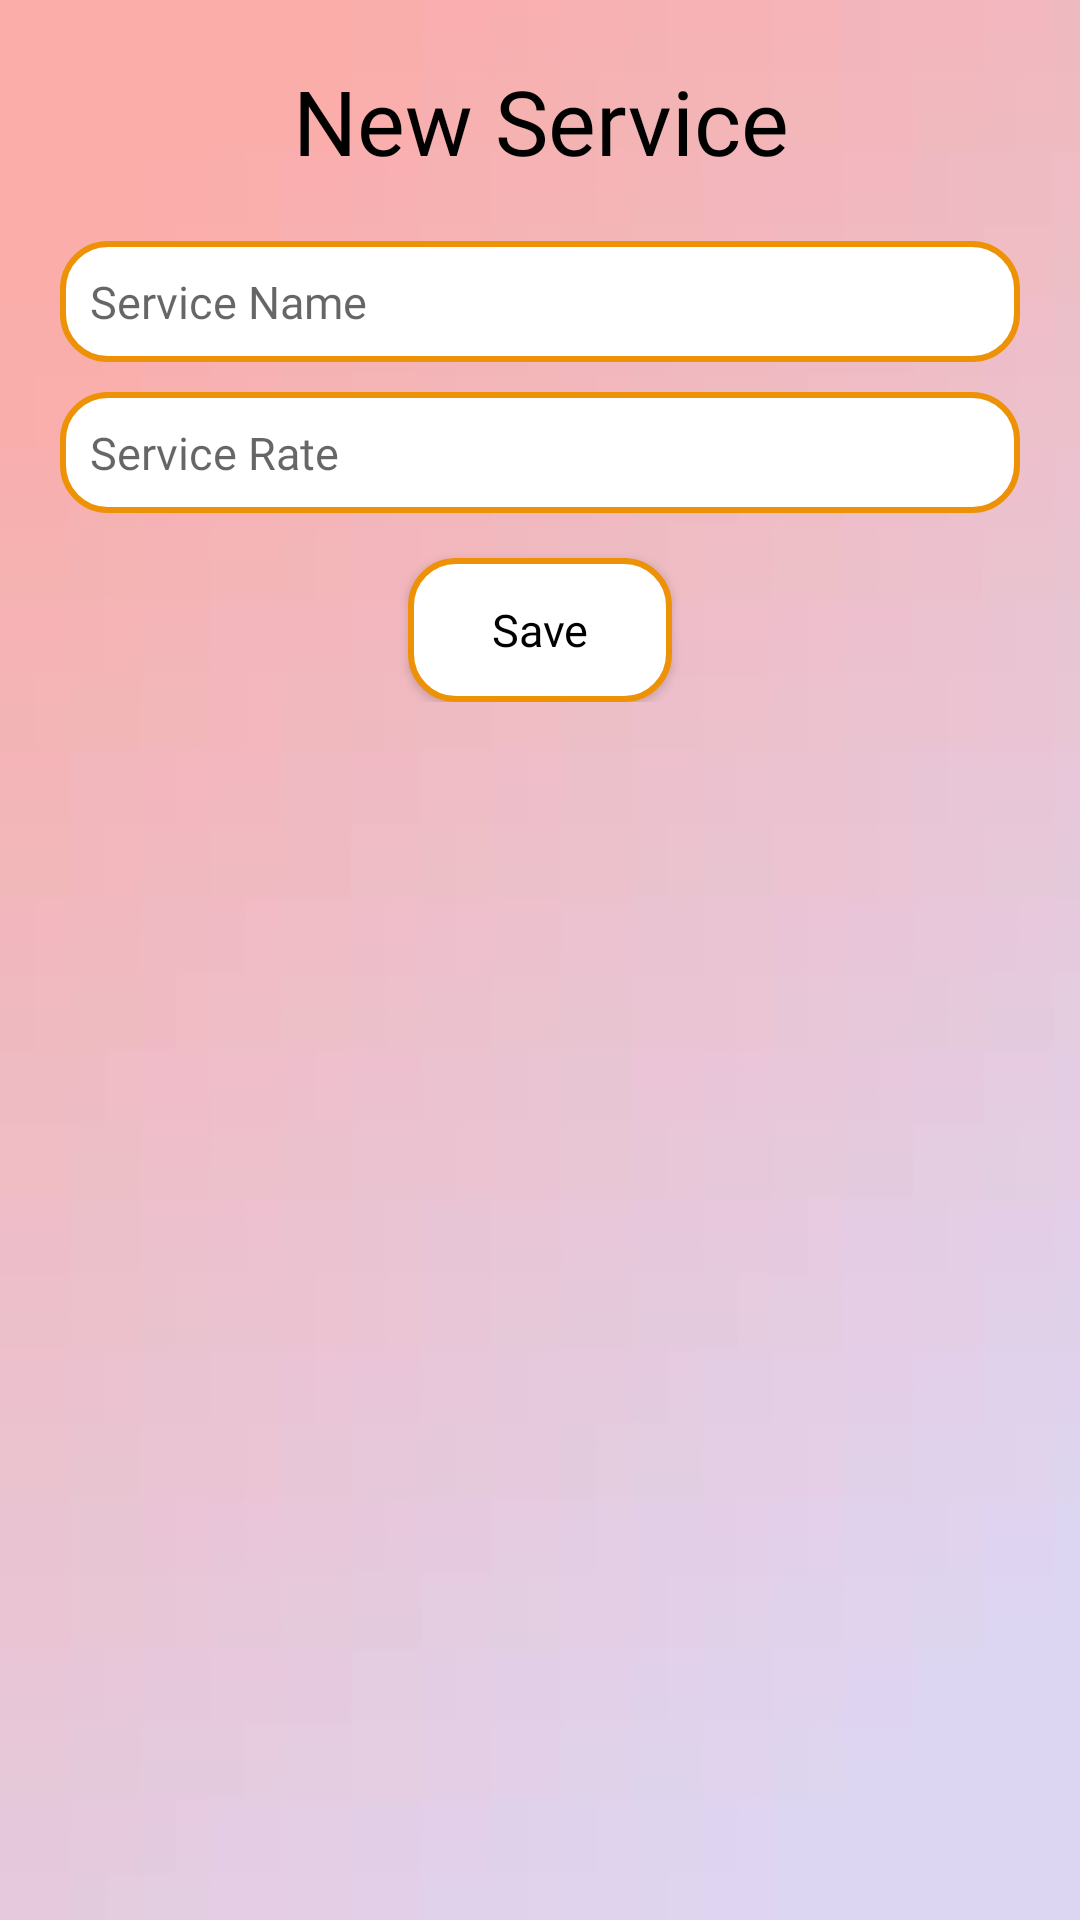

Write the Android layout XML for this screen, with the resource values it uses.
<!-- AndroidManifest.xml: application theme AppTheme -->
<!-- res/layout/activity_service.xml -->
<?xml version="1.0" encoding="utf-8"?>
<LinearLayout xmlns:android="http://schemas.android.com/apk/res/android"
    xmlns:tools="http://schemas.android.com/tools"
    android:orientation="vertical" android:layout_width="match_parent"
    android:layout_height="match_parent"
    android:background="@drawable/color">
    <LinearLayout
        android:layout_width="match_parent"
        android:layout_height="wrap_content"
        android:layout_marginTop="20dp">
        <TextView
            android:layout_width="match_parent"
            android:layout_height="wrap_content"
            android:gravity="center"
            android:fontFamily="@font/fontregular"
            android:textColor="@color/colorblack"
            android:textSize="@dimen/slide_title"
            android:text="New Service"
            />
    </LinearLayout>
    <LinearLayout
        android:layout_width="match_parent"
        android:layout_height="wrap_content"
        android:orientation="vertical"
        android:padding="20dp"
        android:gravity="center">
        <android.support.design.widget.TextInputEditText
            android:layout_width="match_parent"
            android:layout_height="wrap_content"
            android:padding="10dp"
            android:inputType="textCapWords"
            android:textColor="@color/colorblack"
            android:textSize="@dimen/textsize_medium"
            android:background="@drawable/backgroundedittext"
            android:fontFamily="@font/roboto_tin"
            android:hint="Service Name"
            android:id="@+id/servicename"/>
        <android.support.design.widget.TextInputEditText
            android:padding="10dp"
            android:layout_width="match_parent"
            android:layout_height="wrap_content"
            android:layout_marginTop="10dp"
            android:inputType="number"
            android:textColor="@color/colorblack"
            android:textSize="@dimen/textsize_medium"
            android:background="@drawable/backgroundedittext"
            android:fontFamily="@font/roboto_tin"
            android:hint="Service Rate"
            android:id="@+id/serviceRate"/>
        <Spinner
            android:layout_width="match_parent"
            android:layout_height="wrap_content"
            android:visibility="gone"
            android:padding="10dp"
            android:background="@drawable/spinner_border"
            android:layout_marginTop="10dp"
            android:id="@+id/spinner"
            />

        <Button
            android:layout_width="wrap_content"
            android:layout_height="wrap_content"
            android:textAllCaps="false"
            android:layout_marginTop="15dp"
            android:textColor="@color/colorblack"

            android:background="@drawable/backgroundedittext"
            android:textSize="@dimen/textsize_medium"
            android:fontFamily="@font/roboto_tin"
            android:id="@+id/save"
            android:text="Save"/>
    </LinearLayout>

</LinearLayout>
<!-- resources referenced by this layout -->
<resources>
  <color name="colorblack">#FF000000</color>
  <dimen name="slide_title">30dp</dimen>
  <dimen name="textsize_medium">15dp</dimen>
  <!-- drawable backgroundedittext (drawable) -->
  <?xml version="1.0" encoding="utf-8"?>
  <shape xmlns:android="http://schemas.android.com/apk/res/android" >
      <solid android:color="#fff" />
      <stroke
          android:width="2dip"
          android:color="#ed9106" />
      <corners android:radius="15dip" />
  </shape>
  <!-- drawable color: jpg bitmap (drawable, 792 bytes) -->
  <!-- drawable spinner_border (drawable) -->
  <?xml version="1.0" encoding="utf-8"?>
  
  <selector xmlns:android="http://schemas.android.com/apk/res/android">
      <item><layer-list>
          <item><shape>
              <stroke android:width="1dp" android:color="#f58218" />
              <padding android:bottom="1dp" android:left="1dp" android:right="1dp" android:top="1dp" />
          </shape></item>
          <item ><bitmap android:gravity="right|center" android:src="@drawable/snip" />
          </item>
      </layer-list></item>
  </selector>
  <style name="AppTheme" parent="Theme.AppCompat.Light.DarkActionBar">
          
          <item name="colorPrimary">@color/colorPrimary</item>
          <item name="colorPrimaryDark">@color/colorPrimaryDark</item>
          <item name="colorAccent">@color/colorAccent</item>
      </style>
  <!-- drawable snip: png bitmap (drawable, 870 bytes) -->
  <color name="colorPrimary">#FD40FA</color>
  <color name="colorPrimaryDark">#F2F50ADC</color>
  <color name="colorAccent">#F73FD0</color>
</resources>
